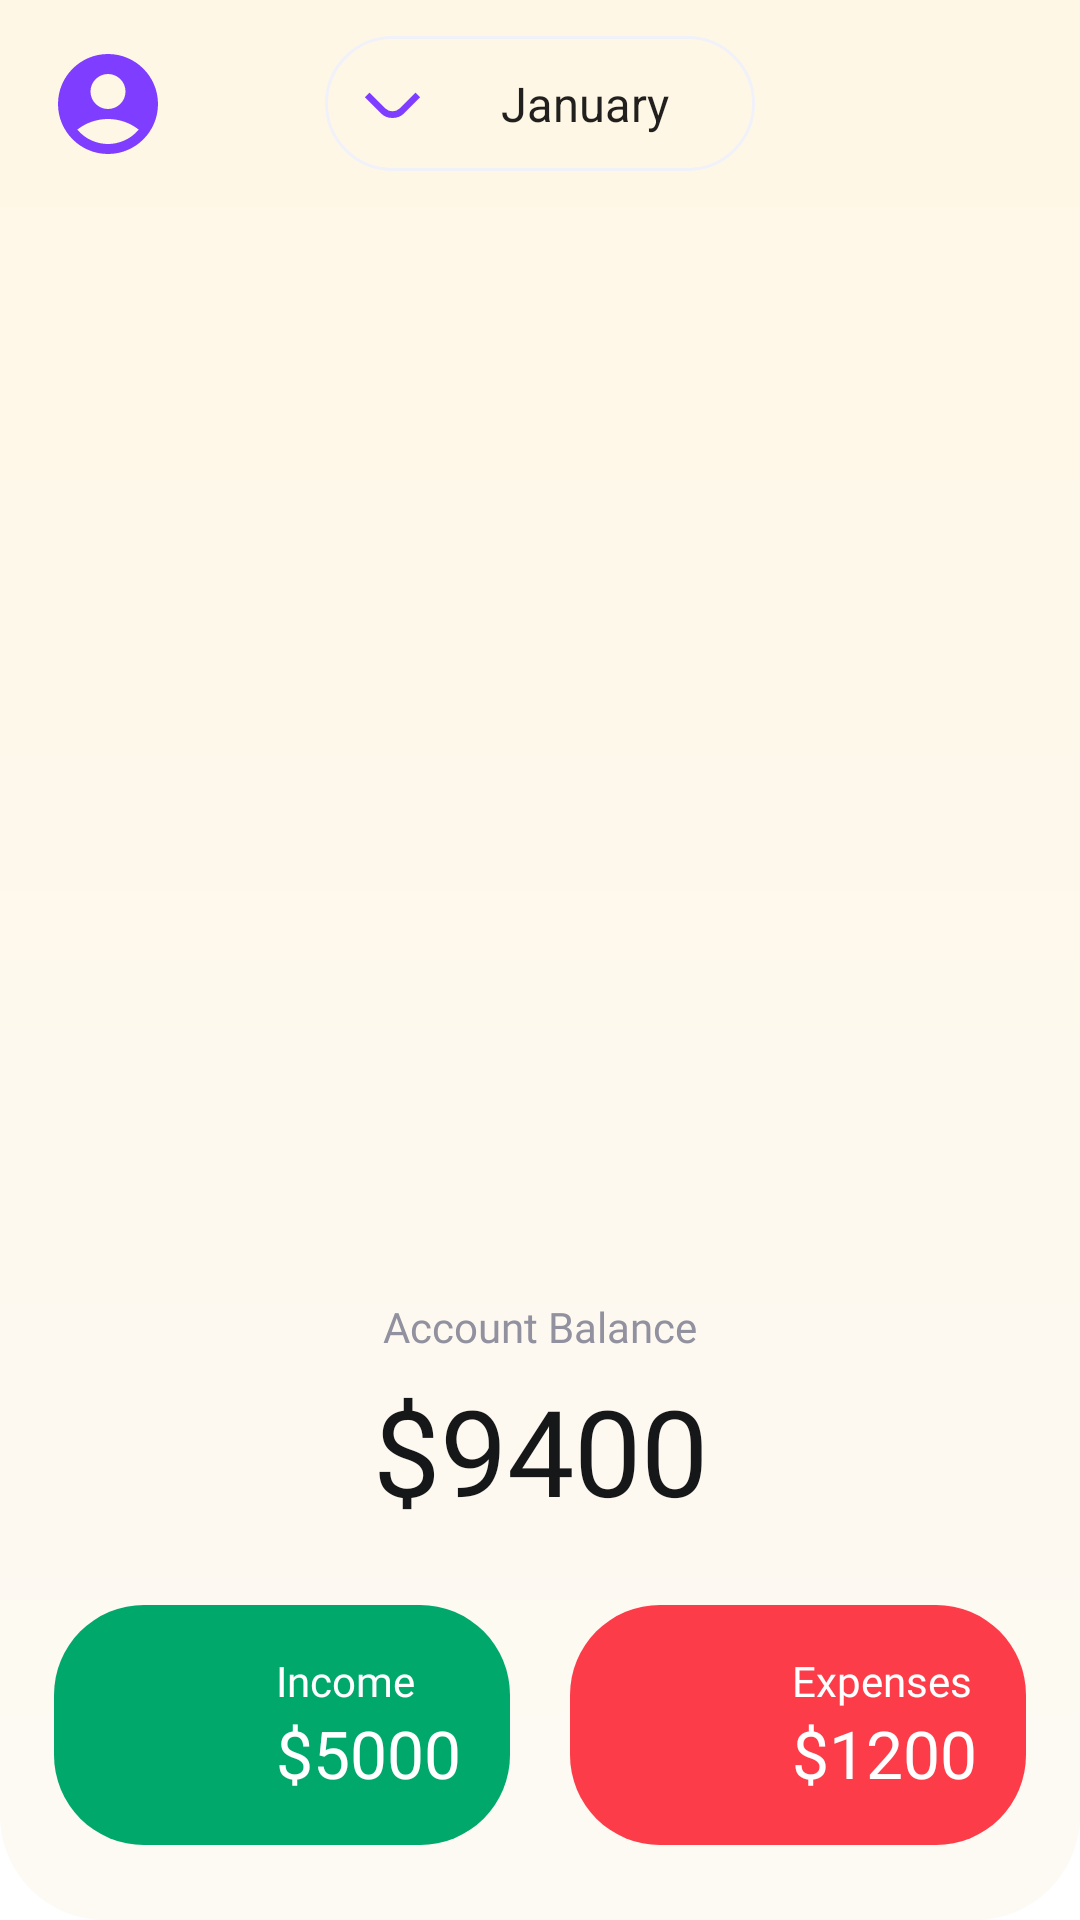

Layout XML and referenced resources for this Android screen:
<!-- AndroidManifest.xml: application theme Theme.MyExpenses -->
<!-- res/layout/home_screen_top.xml -->
<?xml version="1.0" encoding="utf-8"?>
<androidx.constraintlayout.widget.ConstraintLayout
    xmlns:android="http://schemas.android.com/apk/res/android"
    xmlns:app="http://schemas.android.com/apk/res-auto"
    xmlns:tools="http://schemas.android.com/tools"
    android:layout_width="match_parent"
    android:layout_height="wrap_content"
    android:background="@drawable/home_screen_top_screen_radius">

    


    <include
        android:id="@+id/topToolbar"
        layout="@layout/top_homescreen_toolbar"
        app:layout_constraintStart_toStartOf="parent"
        app:layout_constraintEnd_toEndOf="parent"
        app:layout_constraintBottom_toTopOf="@id/tvAccBalance" />

    <Space
        android:id="@+id/toolbarSpacer"
        android:layout_width="wrap_content"
        android:layout_height="2dp"
        app:layout_constraintTop_toBottomOf="@id/topToolbar"
        app:layout_constraintStart_toStartOf="parent"
        app:layout_constraintEnd_toEndOf="parent"
        app:layout_constraintBottom_toTopOf="@id/tvAccBalance" />

    <TextView
        android:id="@+id/tvAccBalance"
        android:layout_width="wrap_content"
        android:layout_height="wrap_content"
        android:textAlignment="center"
        android:fontFamily="@font/inter_medium"
        android:text="@string/account_balance"
        android:textColor="@color/lightGrey"
        android:textSize="@dimen/balance_header_text_size"
        android:layout_marginBottom="@dimen/balance_margin"
        app:layout_constraintStart_toStartOf="parent"
        app:layout_constraintEnd_toEndOf="parent"
        app:layout_constraintBottom_toTopOf="@id/tvBalanceAmount" />

    <TextView
        android:id="@+id/tvBalanceAmount"
        android:layout_width="wrap_content"
        android:layout_height="wrap_content"
        android:textAlignment="center"
        android:fontFamily="@font/inter_semibold"
        android:text="@string/balance_amount"
        android:textColor="@color/mediumBlack"
        android:textSize="@dimen/amount_text_size"
        android:layout_marginBottom="@dimen/amount_margin"
        app:layout_constraintStart_toStartOf="parent"
        app:layout_constraintEnd_toEndOf="parent"
        app:layout_constraintBottom_toTopOf="@id/llIncomeBox" />

    

    <LinearLayout
        android:id="@+id/llIncomeBox"
        android:baselineAligned="false"
        android:layout_width="match_parent"
        android:layout_height="wrap_content"
        app:layout_constraintStart_toStartOf="parent"
        app:layout_constraintEnd_toEndOf="parent"
        app:layout_constraintBottom_toBottomOf="parent"
        android:layout_marginBottom="@dimen/income_expense_margin"
        android:orientation="horizontal">

        
        <LinearLayout
            android:layout_width="0dp"
            android:layout_height="@dimen/income_expense_height"
            android:layout_weight="1"
            android:layout_marginEnd="@dimen/expense_box_margins"
            android:layout_marginStart="@dimen/income_box_margins"
            android:background="@drawable/income_radius_background">

            <ImageView
                android:id="@+id/ic_income_transactions"
                android:layout_width="@dimen/ic_income_expense_size"
                android:layout_height="@dimen/ic_income_expense_size"
                android:layout_gravity="center"
                android:layout_marginStart="@dimen/income_expense_icon_margin_start"
                app:layout_constraintBottom_toBottomOf="parent"
                app:layout_constraintStart_toStartOf="parent"
                app:layout_constraintTop_toTopOf="parent"
                app:srcCompat="@drawable/ic_income"
                tools:ignore="ContentDescription" />

            <LinearLayout
                android:layout_width="wrap_content"
                android:layout_height="wrap_content"
                android:orientation="vertical"
                android:layout_marginStart="@dimen/income_expense_margin_start"
                android:layout_gravity="center">

                <TextView
                    android:id="@+id/tvIncome"
                    android:layout_width="wrap_content"
                    android:layout_height="wrap_content"
                    android:layout_weight="2"
                    android:fontFamily="@font/inter_medium"
                    android:text="@string/income"
                    android:textColor="@color/white"
                    android:textSize="14sp"
                    tools:ignore="NestedWeights" />
                <TextView
                    android:id="@+id/tvIncomeBalance"
                    android:layout_width="wrap_content"
                    android:layout_height="wrap_content"
                    android:layout_weight="1"
                    android:fontFamily="@font/inter_bold"
                    android:text="@string/value_5000"
                    android:textColor="@color/white"
                    android:textSize="22sp" />

            </LinearLayout>
        </LinearLayout>
        <LinearLayout
            android:id="@+id/llExpenseBox"
            android:layout_width="0dp"
            android:layout_height="@dimen/income_expense_height"
            android:layout_weight="1"
            android:layout_marginEnd="@dimen/income_box_margins"
            android:layout_marginStart="@dimen/expense_box_margins"
            android:background="@drawable/expense_radius_background">

            <ImageView
                android:id="@+id/ic_transaction"
                android:layout_width="@dimen/ic_income_expense_size"
                android:layout_height="@dimen/ic_income_expense_size"
                android:layout_gravity="center"
                android:layout_marginStart="@dimen/income_expense_icon_margin_start"
                app:layout_constraintBottom_toBottomOf="parent"
                app:layout_constraintStart_toStartOf="parent"
                app:layout_constraintTop_toTopOf="parent"
                app:srcCompat="@drawable/ic_expense"
                tools:ignore="ContentDescription" />

            <LinearLayout
                android:layout_width="wrap_content"
                android:layout_height="wrap_content"
                android:orientation="vertical"
                android:layout_marginStart="@dimen/income_expense_margin_start"
                android:layout_gravity="center">

                <TextView
                    android:id="@+id/tvTransactionCategory"
                    android:layout_width="wrap_content"
                    android:layout_height="wrap_content"
                    android:layout_weight="2"
                    android:fontFamily="@font/inter_medium"
                    android:text="@string/expenses"
                    android:textColor="@color/white"
                    android:textSize="14sp"
                    tools:ignore="NestedWeights" />
                <TextView
                    android:id="@+id/tvTransactionDescription"
                    android:layout_width="wrap_content"
                    android:layout_height="wrap_content"
                    android:layout_weight="1"
                    android:fontFamily="@font/inter_bold"
                    android:text="@string/value_1200"
                    android:textColor="@color/white"
                    android:textSize="22sp" />
            </LinearLayout>
        </LinearLayout>
    </LinearLayout>


</androidx.constraintlayout.widget.ConstraintLayout>
<!-- res/layout/top_homescreen_toolbar.xml (included above) -->
<?xml version="1.0" encoding="utf-8"?>
<androidx.constraintlayout.widget.ConstraintLayout
    xmlns:android="http://schemas.android.com/apk/res/android"
    xmlns:app="http://schemas.android.com/apk/res-auto"
    android:layout_width="match_parent"
    android:layout_height="wrap_content"
    android:paddingLeft="@dimen/toolbar_padding_sides"
    android:paddingRight="@dimen/toolbar_padding_sides"
    android:paddingTop="@dimen/toolbar_padding_top_bottom"
    android:paddingBottom="@dimen/toolbar_padding_top_bottom"
    android:background="@color/homeScreenStart">

    
    <ImageView
        android:id="@+id/ivLeftIcon"
        android:layout_width="@dimen/toolbar_icon_size"
        android:layout_height="@dimen/toolbar_icon_size"
        android:src="@drawable/ic_profile_toolbar"
        android:clickable="true"
        app:layout_constraintStart_toStartOf="parent"
        app:layout_constraintTop_toTopOf="parent"
        app:layout_constraintBottom_toBottomOf="parent"
        android:importantForAccessibility="no" />

    
    <ImageView
        android:id="@+id/ivRightIcon"
        android:layout_width="@dimen/toolbar_icon_size"
        android:layout_height="@dimen/toolbar_icon_size"
        android:src="@drawable/ic_notification"
        android:clickable="true"
        app:layout_constraintEnd_toEndOf="parent"
        app:layout_constraintTop_toTopOf="parent"
        app:layout_constraintBottom_toBottomOf="parent"
        android:importantForAccessibility="no" />

    
    <LinearLayout
        android:id="@+id/spinnerContainer"
        android:layout_width="wrap_content"
        android:layout_height="wrap_content"
        android:orientation="horizontal"
        android:gravity="center"
        android:background="@drawable/spinner_container_background"
        app:layout_constraintStart_toEndOf="@id/ivLeftIcon"
        app:layout_constraintEnd_toStartOf="@id/ivRightIcon"
        app:layout_constraintTop_toTopOf="parent"
        app:layout_constraintBottom_toBottomOf="parent">

        <ImageView
            android:id="@+id/ivSpinnerIcon"
            android:layout_width="35dp"
            android:layout_height="35dp"
            android:src="@drawable/ic_down_chevron"
            android:clickable="true"
            android:layout_marginStart="5dp"
            android:layout_marginTop="5dp"
            android:layout_marginBottom="5dp"
            android:importantForAccessibility="no" />

        
        <Spinner
            android:id="@+id/spinnerDropdown"
            android:layout_width="wrap_content"
            android:layout_height="wrap_content"
            android:entries="@array/monthly_items_array"
            android:gravity="center"
            android:spinnerMode="dropdown"
            android:background="@color/transparent"
            android:spinnerStyle="@style/Widget.AppCompat.Spinner.DropDown"
            android:layout_marginEnd="@dimen/spinner_margin_end"/>

    </LinearLayout>

</androidx.constraintlayout.widget.ConstraintLayout>
<!-- resources referenced by this layout -->
<resources>
  <string-array name="monthly_items_array">
          <item>January</item>
          <item>February</item>
          <item>March</item>
          <item>April</item>
          <item>May</item>
          <item>June</item>
          <item>July</item>
          <item>August</item>
          <item>September</item>
          <item>October</item>
          <item>November</item>
          <item>December</item>
      </string-array>
  <color name="homeScreenStart">#fff7e6</color>
  <color name="lightGrey">#91919F</color>
  <color name="mediumBlack">#161719</color>
  <color name="transparent">#00FFFFFF</color>
  <color name="white">#FFFFFFFF</color>
  <dimen name="amount_margin">25dp</dimen>
  <dimen name="amount_text_size">40sp</dimen>
  <dimen name="balance_header_text_size">14sp</dimen>
  <dimen name="balance_margin">5dp</dimen>
  <dimen name="expense_box_margins">10dp</dimen>
  <dimen name="ic_income_expense_size">48dp</dimen>
  <dimen name="income_box_margins">18dp</dimen>
  <dimen name="income_expense_height">80dp</dimen>
  <dimen name="income_expense_icon_margin_start">16dp</dimen>
  <dimen name="income_expense_margin">25dp</dimen>
  <dimen name="income_expense_margin_start">10dp</dimen>
  <dimen name="spinner_margin_end">10dp</dimen>
  <dimen name="toolbar_icon_size">40dp</dimen>
  <dimen name="toolbar_padding_sides">16dp</dimen>
  <dimen name="toolbar_padding_top_bottom">12dp</dimen>
  <!-- drawable expense_radius_background (drawable) -->
  <shape xmlns:android="http://schemas.android.com/apk/res/android"
      android:shape="rectangle">
      <solid android:color="@color/negativeBalance" /> 
      <corners android:radius="30dp" /> 
  </shape>
  <!-- drawable home_screen_top_screen_radius (drawable) -->
  <shape xmlns:android="http://schemas.android.com/apk/res/android">
      <gradient
          android:angle="270"
          android:startColor="@color/homeScreenStart"
          android:endColor="@color/homeScreenEnd" />
      <corners
          android:topLeftRadius="0dp"
          android:topRightRadius="0dp"
          android:bottomLeftRadius="@dimen/home_screen_top_radius"
          android:bottomRightRadius="@dimen/home_screen_top_radius"/>
  </shape>
  <!-- drawable income_radius_background (drawable) -->
  <shape xmlns:android="http://schemas.android.com/apk/res/android"
      android:shape="rectangle">
      <solid android:color="@color/positiveBalance" /> 
      <corners android:radius="30dp" /> 
  </shape>
  <!-- drawable spinner_container_background (drawable) -->
  <layer-list xmlns:android="http://schemas.android.com/apk/res/android">
      
      <item android:drawable="@android:color/transparent" />
  
      
      <item>
          <shape android:shape="rectangle">
              <corners android:radius="50dp" />
              <stroke
                  android:width="1dp"
                  android:color="@color/spinnerContainerStroke" /> 
          </shape>
      </item>
  </layer-list>
  <string name="account_balance">Account Balance</string>
  <string name="balance_amount">$9400</string>
  <string name="expenses">Expenses</string>
  <string name="income">Income</string>
  <string name="value_1200">$1200</string>
  <string name="value_5000">$5000</string>
  <color name="negativeBalance">#FD3C4A</color>
  <color name="homeScreenEnd">#fdfaf4</color>
  <dimen name="home_screen_top_radius">35dp</dimen>
  <color name="positiveBalance">#00A86B</color>
  <color name="spinnerContainerStroke">#F1F1FA</color>
  <color name="purple_500">#FF6200EE</color>
  <color name="purple_700">#FF3700B3</color>
  <color name="teal_200">#FF03DAC5</color>
  <color name="teal_700">#FF018786</color>
  <color name="fullBlack">#FF000000</color>
</resources>
